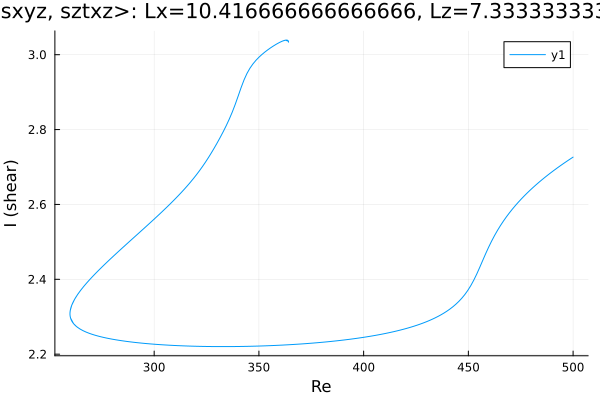

Data behind this chart, as committed beside it:
Re, shear
500.0, 2.726
499, 2.723
497.8, 2.719
496.4, 2.713
495, 2.708
493.6, 2.702
492.2, 2.697
490.8, 2.691
489.4, 2.685
487.9, 2.679
486.5, 2.672
485.1, 2.666
483.7, 2.659
482.3, 2.652
480.9, 2.645
479.5, 2.638
478, 2.63
476.6, 2.623
475.2, 2.614
473.8, 2.606
472.4, 2.597
471, 2.587
469.6, 2.577
468.1, 2.567
466.7, 2.556
465.3, 2.544
463.9, 2.531
462.5, 2.517
461.1, 2.502
459.7, 2.486
458.2, 2.468
456.8, 2.45
455.4, 2.432
454, 2.414
452.6, 2.398
451.2, 2.383
449.8, 2.371
448.3, 2.36
448.2, 2.358
446.8, 2.349
445.3, 2.34
443.9, 2.333
442.5, 2.326
441.1, 2.32
439.7, 2.315
438.3, 2.31
436.9, 2.305
435.4, 2.301
434, 2.297
432.6, 2.293
431.2, 2.29
429.8, 2.286
428.4, 2.283
427, 2.28
425.5, 2.278
424.1, 2.275
422.7, 2.273
421.3, 2.27
419.9, 2.268
418.5, 2.266
... 604 more rows
